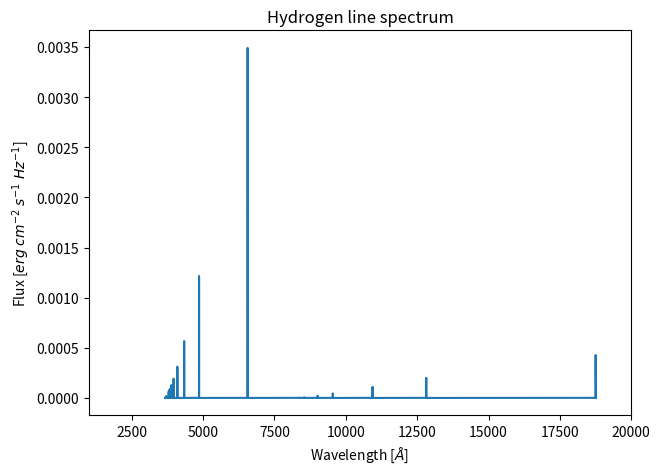

The script that saved this image:
'''
Line emission spectrum of H at T=1e4K

The lines have Gaussian form.

-Platon Karpov
'''
from __future__ import print_function
from __future__ import division
import numpy as np
import matplotlib.pyplot as plt
import scipy.integrate as integrate

def main():
    h = 6.626e-27
    c_ph = 2.99792e10
    rate = 1.47234e+53  #Ly photon rate
    
    #Find emission coefficient of H-beta
    lam = Rydberg(2,4)
    nu = c_ph/lam
    d = 7.98459e28 #cm
    jb = h*rate/(4*np.pi*(d)**2)/1e-29 #Flux of H-beta in Janskies
    print(jb)
    
    #Table 4.2 of O&F
    j = [[2.87, 1, 0.466,0.256,0.158,0.105,0.0730,0.0529,0.0154,0.0064],
         [0.352,0.354,0.354,0.350,0.350,0.344,0.344]]    
    n2 = [[3,4,5,6,7,8,9,10,15,20],[4,5,6,8,10,15,20]]
    n1 = [2,3]
    balmer = []
    plt.figure(figsize=(7,5))
    f = open('line_flux.txt', 'w+')
    #f.write('lambda[A]\tFlux[microJy]\tError\n')
    #print('lambda[A]\tFlux[microJy]\tError')
    f.write('lambda[A]\tFlux[microJy]\n')
    
    yvals = []
    xvals = []
    for k in range(len(n2)):
        for i in range(len(j[k])):                    
            lam = Rydberg(n1[k], n2[k][i])
            
            #parameters for the Gaussian
            b = lam/1e-8
            c = 1e-4*b
            x = np.linspace(b-5*c, b+5*c, 100)
            if n1[k]==2:
                if n2[k][i] in n2[1]:
                    balmer.append(j[k][i]*jb)
                a = j[k][i]*jb
            elif n1[k]==3:
                a = balmer[i]*j[k][i]
            
            #integrate each line
            #inter, err = integrate.quad(lambda x: gauss(x,lam,a,b,c), b-5*c, b+5*c)
            #f.write('%.3e\t%.3e\t%.3e\n'%(b,inter,err))
            #print('%.3e\t%.3e\t%.3e'%(b,inter,err))
            
            #f.write('%.3e\t%.3e\t%.3e\n'%(b,inter,err))
            #print('%.3e\t%.3e\t%.3e'%(b,inter,err))
            
            
            #plt.plot(x, gauss(x,lam,a,b,c), color = 'k')
            yvals.append(gauss(x,lam,a,b,c))
            xvals.append(x)
            #for i in range(len(x)):
                #print('%.3e\t%.3e'%(x[i], y[i]))
    xvals = np.array(xvals).flatten()
    yvals = np.array(yvals).flatten()
    yvals = [yvals for _,yvals in sorted(zip(xvals,yvals))]
    xvals.sort()
    for i in range(len(xvals)):
        f.write('%.3e\t%.3e\n'%(xvals[i],yvals[i]))

    plt.plot(xvals,yvals)
    #plt.axhline(y=0, color='k')
    plt.xlim(1e3, 2e4)
    plt.xlabel('Wavelength [$\AA$]')
    plt.ylabel('Flux [$erg \; cm^{-2} \; s^{-1} \; Hz^{-1}$]')
    plt.title('Hydrogen line spectrum')

def Rydberg(n1,n2):
    R = 1.097e5
    return (R*(1/n1**2-1/n2**2))**(-1)

def gauss(x,lam,a,b,c):
    return a*np.exp(-(x-b)**2/(2*c**2))

if __name__ == '__main__':
    main()
